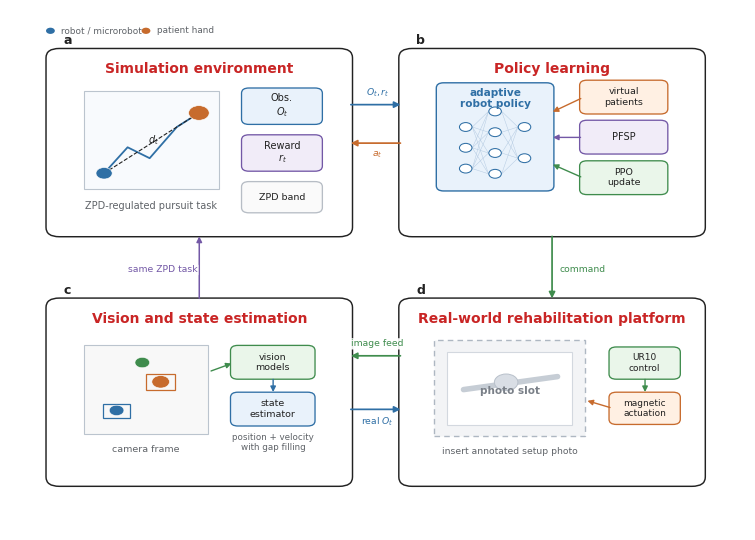

Reproduce this figure in Python.
from pathlib import Path
import matplotlib as mpl
import matplotlib.pyplot as plt
from matplotlib.patches import FancyBboxPatch, Rectangle, Circle, FancyArrowPatch
from matplotlib.lines import Line2D

OUT_DIR = Path("manuscripts/figures/paper_ready")
DRAFT_DIR = Path("manuscripts/figures/drafts")
OUT_DIR.mkdir(parents=True, exist_ok=True)
DRAFT_DIR.mkdir(parents=True, exist_ok=True)

mpl.rcParams.update({
    "font.family": "DejaVu Sans",
    "font.size": 8,
    "pdf.fonttype": 42,
    "ps.fonttype": 42,
    "svg.fonttype": "none",
})

C = {
    "black": "#222222",
    "gray": "#5F6368",
    "border": "#222222",
    "grid": "#D6D9DE",
    "panel": "#FFFFFF",
    "blue": "#2F6FA5",
    "blue_l": "#E9F2FB",
    "orange": "#C76B2D",
    "orange_l": "#FFF0E3",
    "green": "#3F8C4D",
    "green_l": "#EAF6EA",
    "purple": "#7358A6",
    "purple_l": "#F1ECF8",
    "red": "#C92525",
    "photo": "#F3F4F6",
}

fig = plt.figure(figsize=(7.35, 5.20), dpi=450)
ax = fig.add_axes([0, 0, 1, 1])
ax.set_xlim(0, 1)
ax.set_ylim(0, 1)
ax.axis("off")


def txt(x, y, s, size=8, weight="normal", color=None, ha="center", va="center", z=20, **kw):
    ax.text(x, y, s, fontsize=size, fontweight=weight, color=color or C["black"], ha=ha, va=va, zorder=z, **kw)


def panel(x, y, w, h, label, title):
    p = FancyBboxPatch((x, y), w, h, boxstyle="round,pad=0.006,rounding_size=0.018", facecolor=C["panel"], edgecolor=C["border"], linewidth=1.05, zorder=0)
    ax.add_patch(p)
    txt(x + 0.018, y + h + 0.021, label, size=9, weight="bold", ha="left")
    txt(x + w / 2, y + h - 0.034, title, size=10, weight="bold", color=C["red"])


def box(x, y, w, h, s="", fc="white", ec=None, lw=0.95, r=0.010, size=7.2, weight="normal", color=None, z=5, ls="solid"):
    p = FancyBboxPatch((x, y), w, h, boxstyle=f"round,pad=0.005,rounding_size={r}", facecolor=fc, edgecolor=ec or C["border"], linewidth=lw, linestyle=ls, zorder=z)
    ax.add_patch(p)
    if s:
        txt(x + w / 2, y + h / 2, s, size=size, weight=weight, color=color, z=z + 1)
    return p


def rect(x, y, w, h, fc="white", ec=None, lw=0.9, z=5, ls="solid"):
    p = Rectangle((x, y), w, h, facecolor=fc, edgecolor=ec or C["border"], linewidth=lw, linestyle=ls, zorder=z)
    ax.add_patch(p)
    return p


def arrow(x1, y1, x2, y2, color=None, lw=1.25, ms=9, z=15):
    ax.add_patch(FancyArrowPatch((x1, y1), (x2, y2), arrowstyle="-|>", mutation_scale=ms, linewidth=lw, color=color or C["black"], connectionstyle="arc3,rad=0", zorder=z))


def label_box(x, y, s, color):
    txt(x, y, s, size=6.7, color=color, bbox=dict(boxstyle="round,pad=0.12", fc="white", ec="none", alpha=0.92))

# Geometry with generous gutters.
lx, rx = 0.055, 0.535
by, ty = 0.090, 0.570
pw, ph = 0.405, 0.350
panel(lx, ty, pw, ph, "a", "Simulation environment")
panel(rx, ty, pw, ph, "b", "Policy learning")
panel(lx, by, pw, ph, "c", "Vision and state estimation")
panel(rx, by, pw, ph, "d", "Real-world rehabilitation platform")

# a) Simulation environment.
sx, sy = lx, ty
rect(sx + 0.045, sy + 0.085, 0.185, 0.190, fc="#F8FAFD", ec="#BBC4CE", lw=0.8)
for k in range(1, 6):
    x = sx + 0.045 + 0.185 * k / 6
    y = sy + 0.085 + 0.190 * k / 6
    ax.add_line(Line2D([x, x], [sy + 0.085, sy + 0.275], color="#E6E9EE", lw=0.45, zorder=4))
    ax.add_line(Line2D([sx + 0.045, sx + 0.230], [y, y], color="#E6E9EE", lw=0.45, zorder=4))
ax.plot([sx + 0.073, sx + 0.105, sx + 0.135, sx + 0.172, sx + 0.202], [sy + 0.116, sy + 0.166, sy + 0.145, sy + 0.205, sy + 0.232], color=C["blue"], lw=1.3, zorder=6)
ax.add_patch(Circle((sx + 0.073, sy + 0.116), 0.011, facecolor=C["blue"], edgecolor="white", lw=0.4, zorder=7))
ax.add_patch(Circle((sx + 0.202, sy + 0.232), 0.014, facecolor=C["orange"], edgecolor="white", lw=0.4, zorder=7))
ax.plot([sx + 0.073, sx + 0.202], [sy + 0.116, sy + 0.232], color=C["black"], lw=0.8, ls="--", zorder=6)
txt(sx + 0.140, sy + 0.180, r"$d_t$", size=7)
txt(sx + 0.137, sy + 0.054, "ZPD-regulated pursuit task", size=7.0, color=C["gray"])
box(sx + 0.265, sy + 0.215, 0.100, 0.060, "Obs.\n$O_t$", fc=C["blue_l"], ec=C["blue"], size=7.0)
box(sx + 0.265, sy + 0.125, 0.100, 0.060, "Reward\n$r_t$", fc=C["purple_l"], ec=C["purple"], size=7.0)
box(sx + 0.265, sy + 0.045, 0.100, 0.050, "ZPD band", fc="#FAFAFA", ec="#B7BDC5", size=6.8)

# b) Policy learning.
px, py = rx, ty
box(px + 0.050, py + 0.087, 0.150, 0.198, fc=C["blue_l"], ec=C["blue"], lw=1.0)
txt(px + 0.125, py + 0.260, "adaptive\nrobot policy", size=7.6, weight="bold", color=C["blue"])
# network glyph
for xoff, ys in [
    (0.085, [0.125, 0.165, 0.205]),
    (0.125, [0.115, 0.155, 0.195, 0.235]),
    (0.165, [0.145, 0.205]),
]:
    for yy in ys:
        ax.add_patch(Circle((px + xoff, py + yy), 0.0085, facecolor="white", edgecolor=C["blue"], lw=0.75, zorder=7))
for y1 in [0.125, 0.165, 0.205]:
    for y2 in [0.115, 0.155, 0.195, 0.235]:
        ax.add_line(Line2D([px + 0.094, px + 0.116], [py + y1, py + y2], color="#B5CBE2", lw=0.35, zorder=6))
for y1 in [0.115, 0.155, 0.195, 0.235]:
    for y2 in [0.145, 0.205]:
        ax.add_line(Line2D([px + 0.134, px + 0.156], [py + y1, py + y2], color="#B5CBE2", lw=0.35, zorder=6))
box(px + 0.245, py + 0.235, 0.110, 0.055, "virtual\npatients", fc=C["orange_l"], ec=C["orange"], size=6.8)
box(px + 0.245, py + 0.158, 0.110, 0.055, "PFSP", fc=C["purple_l"], ec=C["purple"], size=7.0)
box(px + 0.245, py + 0.080, 0.110, 0.055, "PPO\nupdate", fc=C["green_l"], ec=C["green"], size=6.8)
arrow(px + 0.245, py + 0.262, px + 0.200, py + 0.232, color=C["orange"], lw=1.0, ms=8)
arrow(px + 0.245, py + 0.185, px + 0.200, py + 0.185, color=C["purple"], lw=1.0, ms=8)
arrow(px + 0.245, py + 0.107, px + 0.200, py + 0.135, color=C["green"], lw=1.0, ms=8)

# c) Vision.
vx, vy = lx, by
rect(vx + 0.045, vy + 0.095, 0.170, 0.170, fc="#F8F8F8", ec="#BBC4CE", lw=0.8)
rect(vx + 0.072, vy + 0.125, 0.036, 0.028, fc="none", ec=C["blue"], lw=0.9)
rect(vx + 0.130, vy + 0.180, 0.040, 0.030, fc="none", ec=C["orange"], lw=0.9)
ax.add_patch(Circle((vx + 0.090, vy + 0.140), 0.010, facecolor=C["blue"], edgecolor="white", lw=0.4, zorder=7))
ax.add_patch(Circle((vx + 0.150, vy + 0.195), 0.012, facecolor=C["orange"], edgecolor="white", lw=0.4, zorder=7))
ax.add_patch(Circle((vx + 0.125, vy + 0.232), 0.010, facecolor=C["green"], edgecolor="white", lw=0.4, zorder=7))
txt(vx + 0.130, vy + 0.064, "camera frame", size=6.8, color=C["gray"])
box(vx + 0.250, vy + 0.205, 0.105, 0.055, "vision\nmodels", fc=C["green_l"], ec=C["green"], size=6.8)
box(vx + 0.250, vy + 0.115, 0.105, 0.055, "state\nestimator", fc=C["blue_l"], ec=C["blue"], size=6.8)
arrow(vx + 0.215, vy + 0.214, vx + 0.250, vy + 0.232, color=C["green"], lw=1.0, ms=8)
arrow(vx + 0.303, vy + 0.205, vx + 0.303, vy + 0.170, color=C["blue"], lw=1.0, ms=8)
txt(vx + 0.303, vy + 0.078, "position + velocity\nwith gap filling", size=6.3, color=C["gray"])

# d) Real platform.
rx0, ry0 = rx, by
rect(rx0 + 0.042, ry0 + 0.090, 0.205, 0.185, fc=C["photo"], ec="#AEB7C2", lw=1.0, ls=(0, (4, 3)))
rect(rx0 + 0.060, ry0 + 0.112, 0.170, 0.140, fc="white", ec="#D3D8DF", lw=0.8)
ax.add_line(Line2D([rx0 + 0.082, rx0 + 0.210], [ry0 + 0.180, ry0 + 0.205], color="#C6CDD5", lw=4.0, solid_capstyle="round", zorder=6))
ax.add_patch(Circle((rx0 + 0.140, ry0 + 0.194), 0.016, facecolor="#D9DEE5", edgecolor="#B8C0CA", lw=0.7, zorder=7))
txt(rx0 + 0.145, ry0 + 0.178, "photo slot", size=7.5, weight="bold", color="#7A8088")
txt(rx0 + 0.145, ry0 + 0.061, "insert annotated setup photo", size=6.7, color=C["gray"])
box(rx0 + 0.285, ry0 + 0.205, 0.087, 0.052, "UR10\ncontrol", fc=C["green_l"], ec=C["green"], size=6.5)
box(rx0 + 0.285, ry0 + 0.118, 0.087, 0.052, "magnetic\nactuation", fc=C["orange_l"], ec=C["orange"], size=6.5)
arrow(rx0 + 0.329, ry0 + 0.205, rx0 + 0.329, ry0 + 0.170, color=C["green"], lw=1.0, ms=8)
arrow(rx0 + 0.285, ry0 + 0.144, rx0 + 0.247, ry0 + 0.160, color=C["orange"], lw=1.0, ms=8)

# Inter-panel connectors: straight, aligned, with labels in the gutters.
# Top horizontal exchange.
arrow(lx + pw, ty + 0.248, rx, ty + 0.248, color=C["blue"], lw=1.25, ms=9)
label_box(0.500, ty + 0.270, r"$O_t, r_t$", C["blue"])
arrow(rx, ty + 0.174, lx + pw, ty + 0.174, color=C["orange"], lw=1.25, ms=9)
label_box(0.500, ty + 0.151, r"$a_t$", C["orange"])
# Right vertical command.
arrow(rx + pw / 2, ty, rx + pw / 2, by + ph, color=C["green"], lw=1.25, ms=9)
label_box(rx + pw / 2 + 0.042, 0.500, "command", C["green"])
# Bottom exchange.
arrow(rx, by + 0.245, lx + pw, by + 0.245, color=C["green"], lw=1.25, ms=9)
label_box(0.500, by + 0.268, "image feed", C["green"])
arrow(lx + pw, by + 0.142, rx, by + 0.142, color=C["blue"], lw=1.25, ms=9)
label_box(0.500, by + 0.119, r"real $O_t$", C["blue"])
# Left vertical task match.
arrow(lx + pw / 2, by + ph, lx + pw / 2, ty, color=C["purple"], lw=1.10, ms=8)
label_box(lx + pw / 2 - 0.050, 0.500, "same ZPD task", C["purple"])

# Legend outside panels.
ax.add_patch(Circle((0.055, 0.960), 0.006, facecolor=C["blue"], edgecolor="none"))
txt(0.070, 0.960, "robot / microrobot", size=6.4, color=C["gray"], ha="left")
ax.add_patch(Circle((0.185, 0.960), 0.006, facecolor=C["orange"], edgecolor="none"))
txt(0.200, 0.960, "patient hand", size=6.4, color=C["gray"], ha="left")

for path in [
    OUT_DIR / "fig_overview_system_framework_orthogonal_v3.png",
    DRAFT_DIR / "fig_overview_system_framework_orthogonal_v3_draft.png",
]:
    fig.savefig(path, dpi=450, bbox_inches="tight", pad_inches=0.035, facecolor="white")
fig.savefig(OUT_DIR / "fig_overview_system_framework_orthogonal_v3.pdf", bbox_inches="tight", pad_inches=0.035, facecolor="white")
fig.savefig(OUT_DIR / "fig_overview_system_framework_orthogonal_v3.svg", bbox_inches="tight", pad_inches=0.035, facecolor="white")
plt.close(fig)

print((OUT_DIR / "fig_overview_system_framework_orthogonal_v3.png").as_posix())
print((OUT_DIR / "fig_overview_system_framework_orthogonal_v3.pdf").as_posix())
print((OUT_DIR / "fig_overview_system_framework_orthogonal_v3.svg").as_posix())
print((DRAFT_DIR / "fig_overview_system_framework_orthogonal_v3_draft.png").as_posix())
